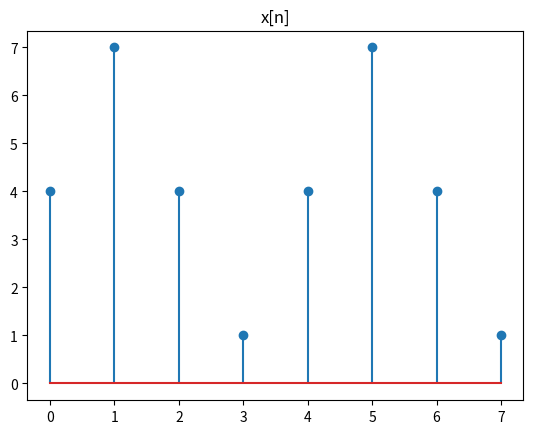
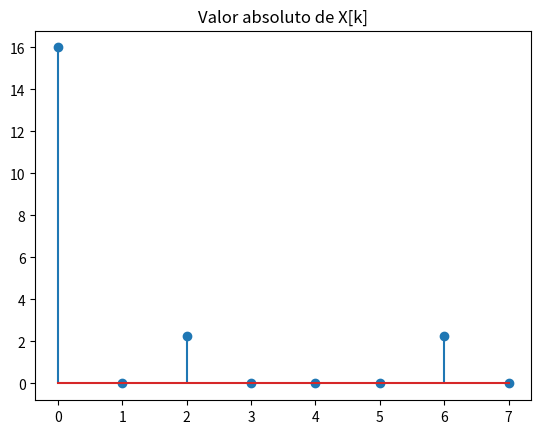
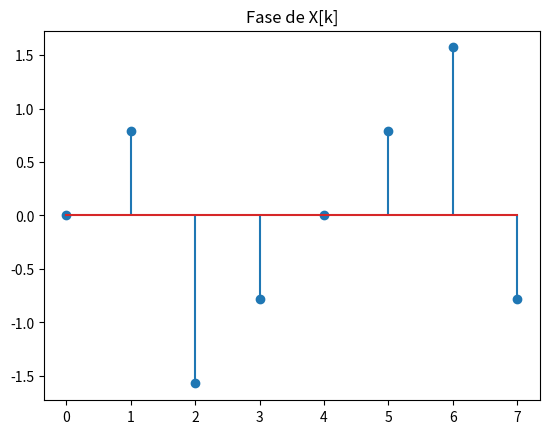

The script that saved these images, in order:
import numpy as np
import matplotlib.pyplot as plt


N = 8

n = np.arange(0, N, 1)

def x(n):
    return 4 + 3*np.sin(np.pi/2*n)

x1 = x(n) 

plt.figure()
plt.stem(x1)
plt.title('x[n]')
plt.show()

x2 = np.fft.fft(x1)

xabs = np.abs(x2)**2 *(1/N**2)

plt.figure()
plt.stem(xabs)
plt.title('Valor absoluto de X[k]')
plt.show()

xfase = np.angle(x2)

plt.figure()
plt.stem(xfase)
plt.title('Fase de X[k]')
plt.show()
